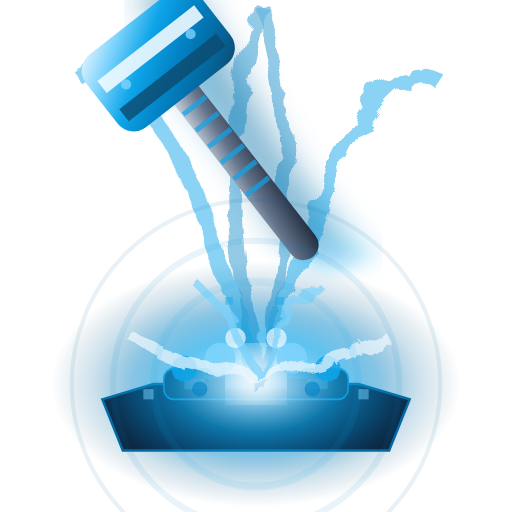
t = 0.00 s
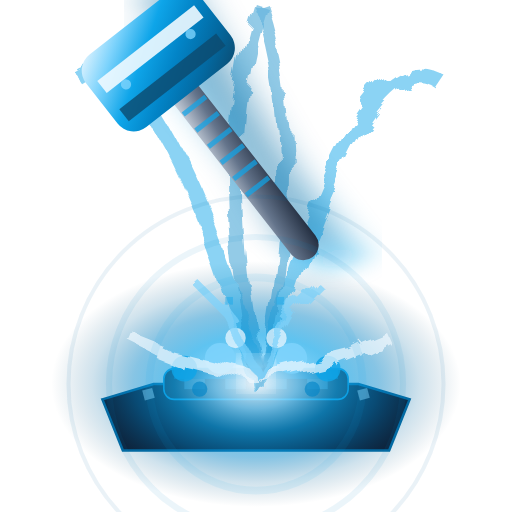
t = 0.63 s
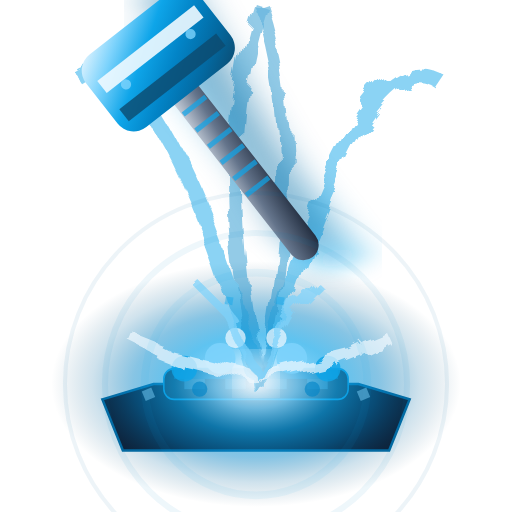
t = 1.31 s
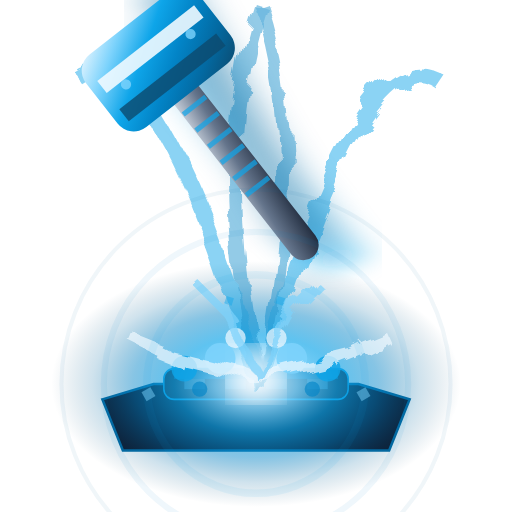
t = 2.00 s
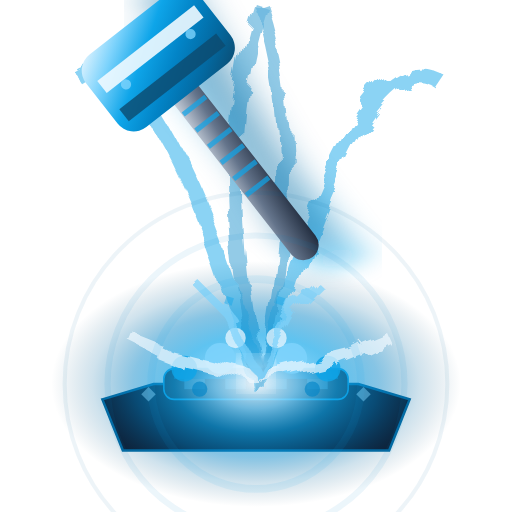
t = 2.63 s
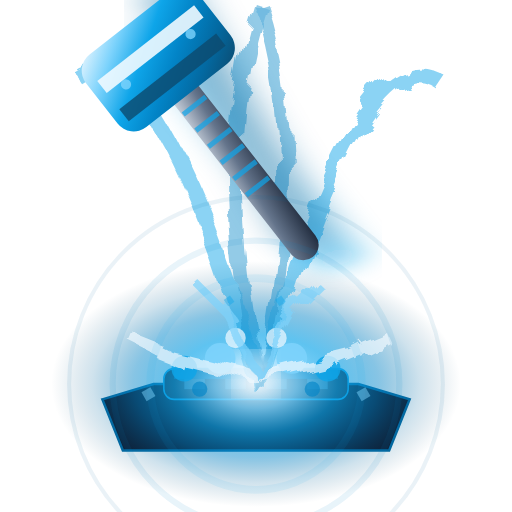
t = 3.50 s

The animated SVG that drew these frames (rendered in a browser with its animation timeline set to each time). Animation: 12 SMIL elements (animate=8,animateTransform=4); one cycle of 4.00 s, repeats indefinitely.

<svg viewBox="0 0 100 100" xmlns="http://www.w3.org/2000/svg">
  <defs>
    <!-- Plasma-forged steel gradient -->
    <linearGradient id="plasma8" x1="0%" y1="0%" x2="100%" y2="100%">
      <stop offset="0%" style="stop-color:#F0F9FF;stop-opacity:1" />
      <stop offset="20%" style="stop-color:#7DD3FC;stop-opacity:1" />
      <stop offset="40%" style="stop-color:#0EA5E9;stop-opacity:1" />
      <stop offset="60%" style="stop-color:#0284C7;stop-opacity:1" />
      <stop offset="80%" style="stop-color:#0369A1;stop-opacity:1" />
      <stop offset="100%" style="stop-color:#0C4A6E;stop-opacity:1" />
    </linearGradient>
    <!-- Titanium handle -->
    <linearGradient id="titaniumHandle8" x1="0%" y1="0%" x2="100%" y2="100%">
      <stop offset="0%" style="stop-color:#E2E8F0;stop-opacity:1" />
      <stop offset="50%" style="stop-color:#64748B;stop-opacity:1" />
      <stop offset="100%" style="stop-color:#1E293B;stop-opacity:1" />
    </linearGradient>
    <!-- Plasma energy field -->
    <radialGradient id="plasmaField8" cx="50%" cy="50%">
      <stop offset="0%" style="stop-color:#F0F9FF;stop-opacity:1" />
      <stop offset="20%" style="stop-color:#7DD3FC;stop-opacity:0.9" />
      <stop offset="40%" style="stop-color:#0EA5E9;stop-opacity:0.7" />
      <stop offset="60%" style="stop-color:#0284C7;stop-opacity:0.5" />
      <stop offset="80%" style="stop-color:#0369A1;stop-opacity:0.2" />
      <stop offset="100%" style="stop-color:#0C4A6E;stop-opacity:0" />
    </radialGradient>
    <!-- Quantum distortion -->
    <filter id="quantumDistort8">
      <feTurbulence baseFrequency="0.08" numOctaves="3"/>
      <feDisplacementMap in="SourceGraphic" scale="4"/>
    </filter>
    <!-- Hyper velocity blur -->
    <filter id="hyperVelocity8">
      <feGaussianBlur in="SourceGraphic" stdDeviation="4,1.2"/>
    </filter>
    <!-- Energy core glow -->
    <filter id="energyGlow8">
      <feGaussianBlur stdDeviation="3"/>
      <feColorMatrix values="1 0 0 0 0  0 1 0 0 0  0 0 1 0 0  0 0 0 1 0"/>
    </filter>
  </defs>
  
  <!-- High-tech anvil base -->
  <path d="M 20,78 L 30,75 L 70,75 L 80,78 L 76,88 L 24,88 Z" fill="#0F172A" stroke="#0369A1" stroke-width="0.5"/>
  <rect x="32" y="72" width="36" height="6" rx="2" fill="#1E293B" stroke="#0EA5E9" stroke-width="0.3"/>
  <!-- Tech surface pattern -->
  <rect x="34" y="72" width="32" height="2" fill="#0284C7" opacity="0.6"/>
  <rect x="36" y="74" width="4" height="2" fill="#7DD3FC" opacity="0.4"/>
  <rect x="44" y="74" width="4" height="2" fill="#7DD3FC" opacity="0.4"/>
  <rect x="52" y="74" width="4" height="2" fill="#7DD3FC" opacity="0.4"/>
  <rect x="60" y="74" width="4" height="2" fill="#7DD3FC" opacity="0.4"/>
  
  <!-- Massive plasma field -->
  <ellipse cx="50" cy="75" rx="40" ry="24" fill="url(#plasmaField8)" opacity="0.95"/>
  
  <!-- Quantum distortion trails -->
  <g opacity="0.6" filter="url(#quantumDistort8)">
    <path d="M 15,15 Q 30,5 50,75" stroke="#0EA5E9" stroke-width="3" fill="none" opacity="0.8"/>
    <path d="M 85,15 Q 70,5 50,75" stroke="#0EA5E9" stroke-width="3" fill="none" opacity="0.8"/>
    <path d="M 50,0 Q 40,30 50,75" stroke="#0284C7" stroke-width="2.5" fill="none" opacity="0.7"/>
    <path d="M 50,0 Q 60,30 50,75" stroke="#0284C7" stroke-width="2.5" fill="none" opacity="0.7"/>
  </g>
  
  <!-- Hyper-velocity motion blur -->
  <g opacity="0.5" filter="url(#hyperVelocity8)">
    <rect x="46" y="2" width="8" height="56" fill="#0EA5E9" transform="rotate(-38 50 30)"/>
    <rect x="44" y="-2" width="8" height="56" fill="#0284C7" transform="rotate(-34 48 26)"/>
    <rect x="42" y="-6" width="8" height="56" fill="#0369A1" transform="rotate(-30 46 22)"/>
  </g>
  
  <!-- Main plasma hammer -->
  <g transform="rotate(-38 50 36)">
    <!-- Titanium handle with tech grip -->
    <rect x="47" y="2" width="6" height="52" rx="3" fill="url(#titaniumHandle8)"/>
    <!-- Tech grip pattern -->
    <rect x="47.2" y="12" width="5.6" height="1" fill="#0EA5E9" opacity="0.7"/>
    <rect x="47.2" y="16" width="5.6" height="1" fill="#0EA5E9" opacity="0.7"/>
    <rect x="47.2" y="20" width="5.6" height="1" fill="#0EA5E9" opacity="0.7"/>
    <rect x="47.2" y="24" width="5.6" height="1" fill="#0EA5E9" opacity="0.7"/>
    <rect x="47.2" y="28" width="5.6" height="1" fill="#0EA5E9" opacity="0.7"/>
    <rect x="47.2" y="32" width="5.6" height="1" fill="#0EA5E9" opacity="0.7"/>
    <rect x="47.2" y="36" width="5.6" height="1" fill="#0EA5E9" opacity="0.7"/>
    <!-- Plasma-forged hammer head -->
    <rect x="36" y="-4" width="28" height="18" rx="4" fill="url(#plasma8)"/>
    <!-- Energy core -->
    <rect x="38" y="1" width="24" height="3" fill="#F0F9FF" opacity="0.9"/>
    <rect x="38" y="8" width="24" height="3" fill="#0C4A6E" opacity="0.8"/>
    <!-- Tech details -->
    <circle cx="42" cy="5" r="1" fill="#7DD3FC" opacity="0.8"/>
    <circle cx="58" cy="5" r="1" fill="#7DD3FC" opacity="0.8"/>
  </g>
  
  <!-- Plasma explosion core -->
  <circle cx="50" cy="73" r="5" fill="#F0F9FF" filter="url(#energyGlow8)">
    <animate attributeName="r" values="5;3;5" dur="0.4s" repeatCount="indefinite"/>
    <animate attributeName="opacity" values="1;0.7;1" dur="0.4s" repeatCount="indefinite"/>
  </circle>
  
  <!-- High-energy particle burst -->
  <g opacity="0.9">
    <circle cx="43" cy="70" r="3" fill="#7DD3FC"/>
    <circle cx="57" cy="70" r="3" fill="#7DD3FC"/>
    <circle cx="36" cy="72" r="2.5" fill="#0EA5E9" opacity="0.9"/>
    <circle cx="64" cy="72" r="2.5" fill="#0EA5E9" opacity="0.9"/>
    <circle cx="46" cy="66" r="2" fill="#F0F9FF" opacity="0.8"/>
    <circle cx="54" cy="66" r="2" fill="#F0F9FF" opacity="0.8"/>
    <circle cx="39" cy="76" r="1.5" fill="#0284C7" opacity="0.7"/>
    <circle cx="61" cy="76" r="1.5" fill="#0284C7" opacity="0.7"/>
  </g>
  
  <!-- Quantum energy discharge -->
  <g filter="url(#quantumDistort8)" opacity="0.7">
    <path d="M 50,73 L 30,68 L 35,70 L 25,65 L 30,67" stroke="#F0F9FF" stroke-width="2" fill="none"/>
    <path d="M 50,73 L 70,68 L 65,70 L 75,65 L 70,67" stroke="#F0F9FF" stroke-width="2" fill="none"/>
    <path d="M 50,73 L 42,58 L 45,62 L 38,55 L 42,59" stroke="#7DD3FC" stroke-width="1.5" fill="none"/>
    <path d="M 50,73 L 58,58 L 55,62 L 62,55 L 58,59" stroke="#7DD3FC" stroke-width="1.5" fill="none"/>
  </g>
  
  <!-- Subtle pulsing wave rings -->
  <g opacity="0.3">
    <circle cx="50" cy="75" r="20" fill="none" stroke="#0EA5E9" stroke-width="1.5">
      <animate attributeName="r" values="20;22;20" dur="3s" repeatCount="indefinite"/>
      <animate attributeName="opacity" values="0.3;0.2;0.3" dur="3s" repeatCount="indefinite"/>
    </circle>
    <circle cx="50" cy="75" r="28" fill="none" stroke="#0284C7" stroke-width="1.2">
      <animate attributeName="r" values="28;30;28" dur="3.5s" repeatCount="indefinite"/>
      <animate attributeName="opacity" values="0.3;0.2;0.3" dur="3.5s" repeatCount="indefinite"/>
    </circle>
    <circle cx="50" cy="75" r="36" fill="none" stroke="#0369A1" stroke-width="0.8">
      <animate attributeName="r" values="36;38;36" dur="4s" repeatCount="indefinite"/>
      <animate attributeName="opacity" values="0.3;0.2;0.3" dur="4s" repeatCount="indefinite"/>
    </circle>
  </g>
  
  <!-- Energy matrix particles -->
  <g opacity="0.6">
    <rect x="28" y="76" width="2" height="2" fill="#7DD3FC" opacity="0.8">
      <animateTransform attributeName="transform" type="rotate" values="0 29 77;360 29 77" dur="3s" repeatCount="indefinite"/>
    </rect>
    <rect x="70" y="76" width="2" height="2" fill="#7DD3FC" opacity="0.8">
      <animateTransform attributeName="transform" type="rotate" values="0 71 77;360 71 77" dur="3s" repeatCount="indefinite"/>
    </rect>
    <rect x="44" y="58" width="1.5" height="1.5" fill="#0EA5E9" opacity="0.7">
      <animateTransform attributeName="transform" type="rotate" values="0 44.75 58.75;360 44.75 58.75" dur="2.5s" repeatCount="indefinite"/>
    </rect>
    <rect x="54" y="58" width="1.5" height="1.5" fill="#0EA5E9" opacity="0.7">
      <animateTransform attributeName="transform" type="rotate" values="0 54.75 58.75;360 54.75 58.75" dur="2.5s" repeatCount="indefinite"/>
    </rect>
  </g>
</svg>